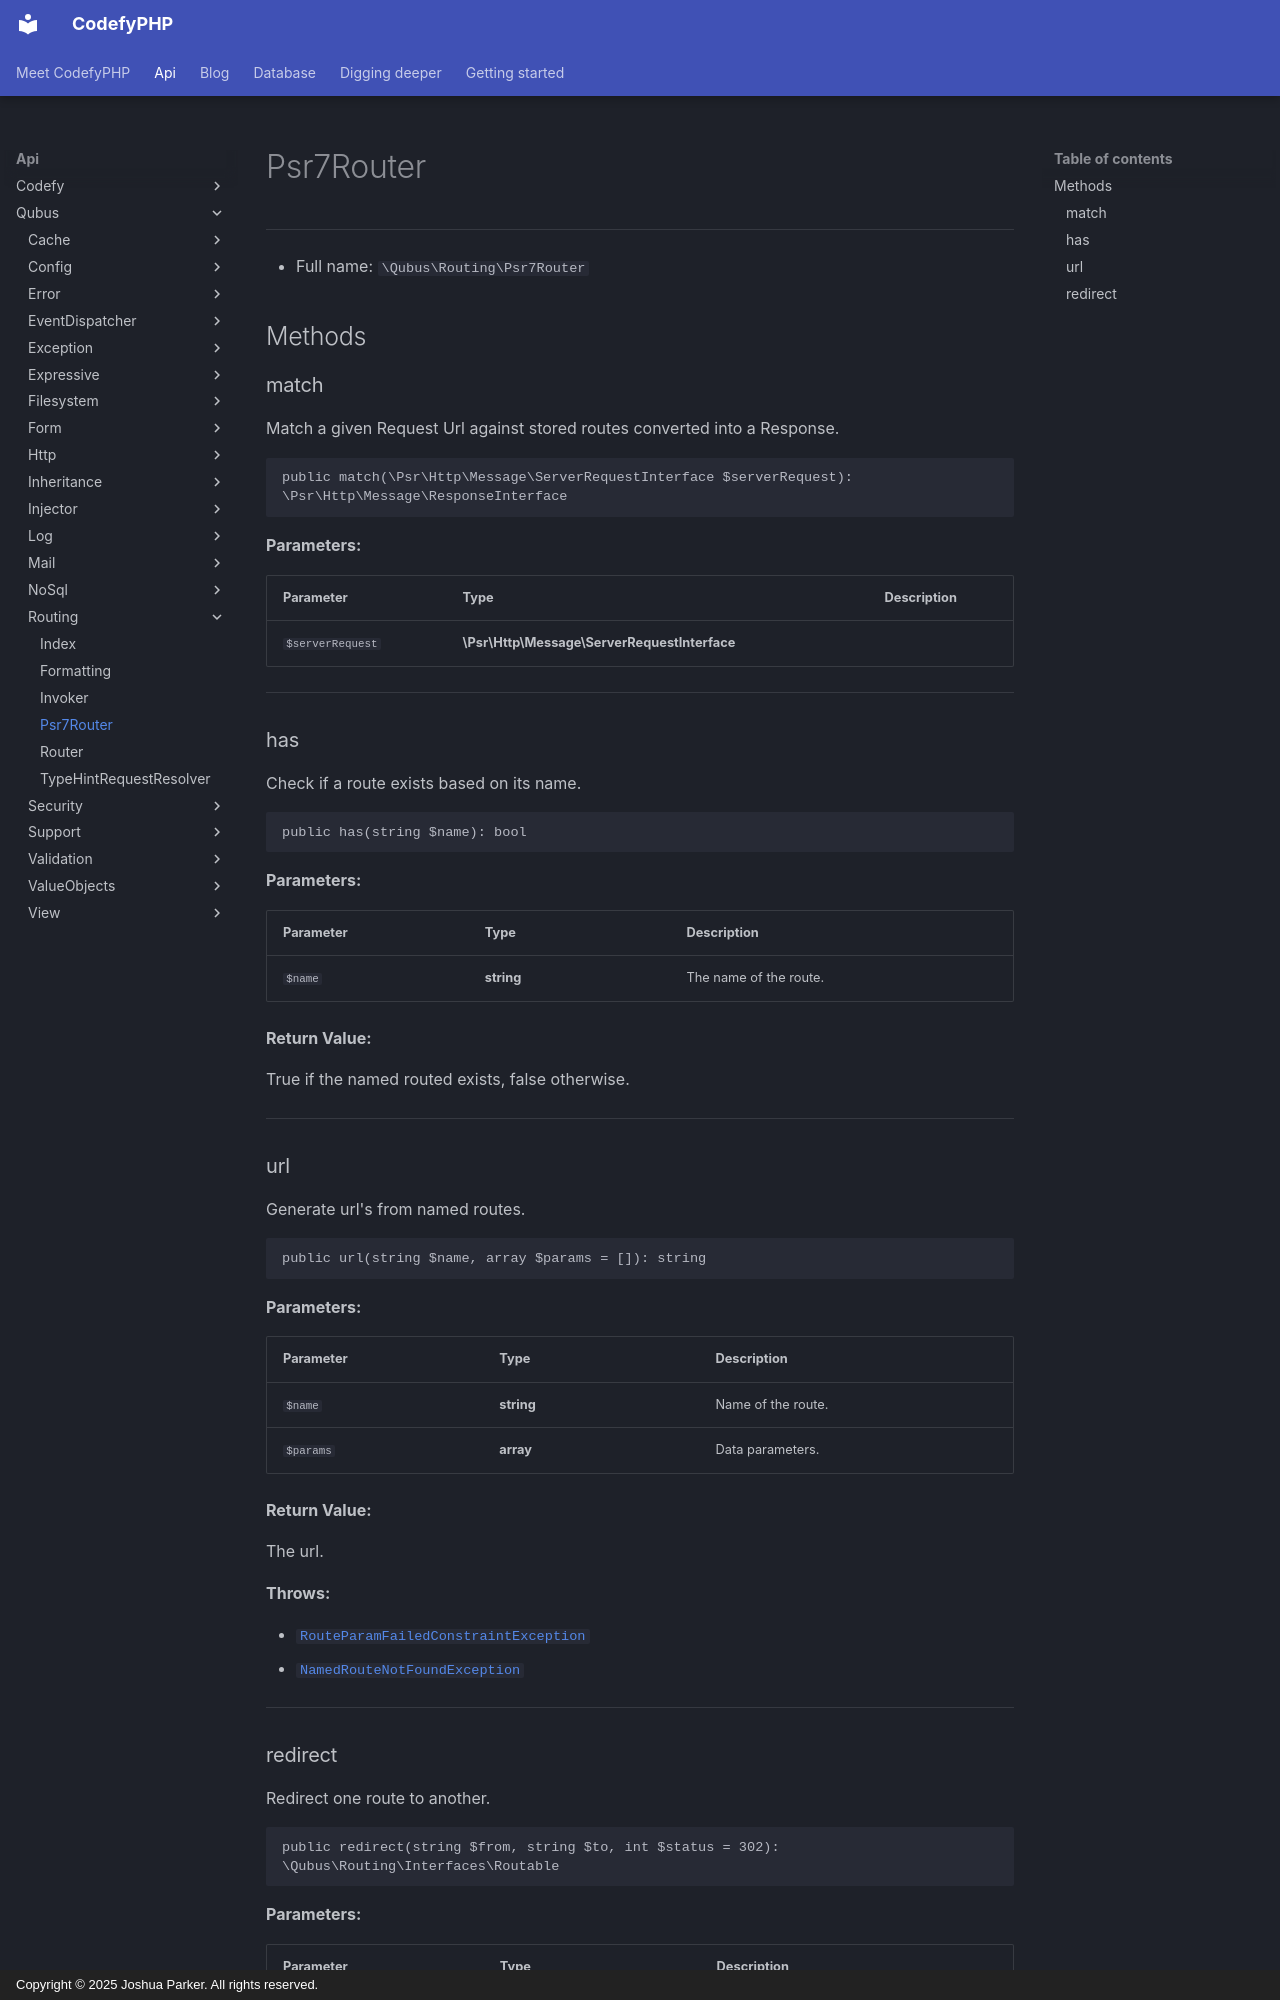

repository: codefyphp/docs · page: api/Qubus/Routing/Psr7Router/index.html · generator: mkdocs · copyright: Copyright © 2025 Joshua Parker. All rights reserved.

# Psr7Router

***

* Full name: `\Qubus\Routing\Psr7Router`

## Methods

### match

Match a given Request Url against stored routes
converted into a Response.

```php
public match(\Psr\Http\Message\ServerRequestInterface $serverRequest): \Psr\Http\Message\ResponseInterface
```

**Parameters:**

| Parameter        | Type                                         | Description |
|------------------|----------------------------------------------|-------------|
| `$serverRequest` | **\Psr\Http\Message\ServerRequestInterface** |             |

***

### has

Check if a route exists based on its name.

```php
public has(string $name): bool
```

**Parameters:**

| Parameter | Type       | Description            |
|-----------|------------|------------------------|
| `$name`   | **string** | The name of the route. |

**Return Value:**

True if the named routed exists, false otherwise.

***

### url

Generate url's from named routes.

```php
public url(string $name, array $params = []): string
```

**Parameters:**

| Parameter | Type       | Description        |
|-----------|------------|--------------------|
| `$name`   | **string** | Name of the route. |
| `$params` | **array**  | Data parameters.   |

**Return Value:**

The url.

**Throws:**

- [`RouteParamFailedConstraintException`](./Exceptions/RouteParamFailedConstraintException.md)
- [`NamedRouteNotFoundException`](./Exceptions/NamedRouteNotFoundException.md)

***
